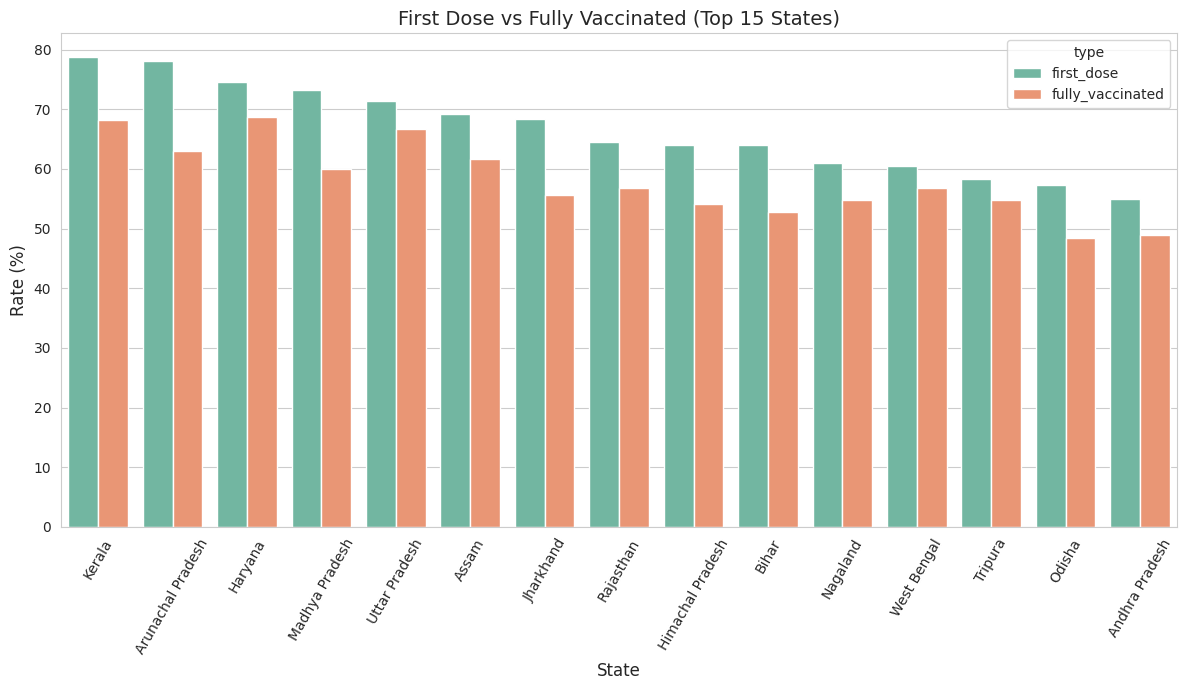
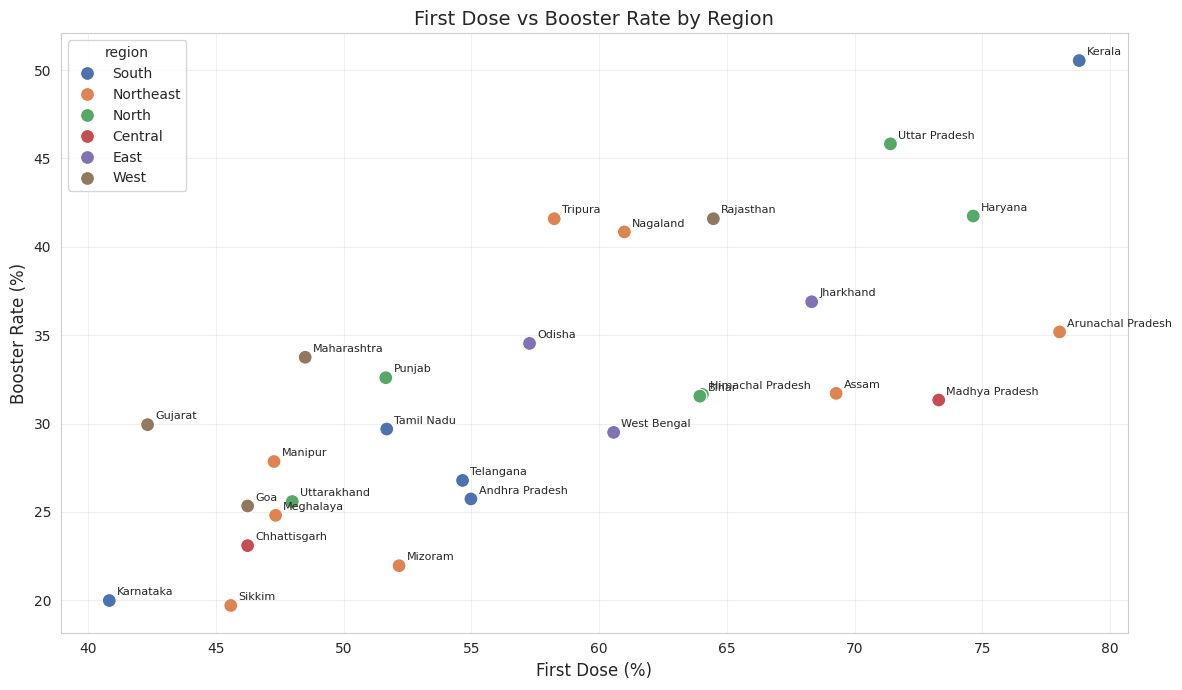
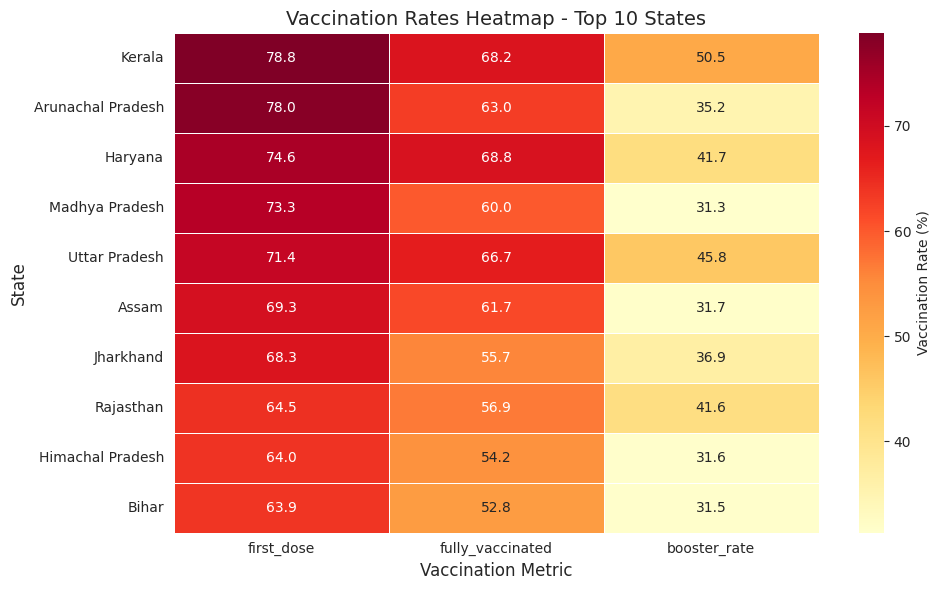

The matplotlib source for these figures, in order:
"""
EXPERIMENT 7
Title: USE SPATIAL DATASETS TO MAP VACCINATION RATES BY STATE WITH INTERACTIVE EFFECTS
       LIKE MOUSE ROLLOVER, TOOLTIPS, AND USER-SELECTED METRICS
Aim: To generate and visualize sample COVID-19 vaccination data for Indian states by creating
     bar charts, scatter plots, and heatmaps, in order to compare first dose, fully vaccinated,
     and booster dose rates across different regions.
"""

import numpy as np
import pandas as pd
import matplotlib.pyplot as plt
import seaborn as sns

# Style settings
sns.set_style("whitegrid")
plt.rcParams['figure.figsize'] = (12, 8)

# Indian states list
states = [
    'Andhra Pradesh', 'Arunachal Pradesh', 'Assam', 'Bihar', 'Chhattisgarh',
    'Goa', 'Gujarat', 'Haryana', 'Himachal Pradesh', 'Jharkhand',
    'Karnataka', 'Kerala', 'Madhya Pradesh', 'Maharashtra', 'Manipur',
    'Meghalaya', 'Mizoram', 'Nagaland', 'Odisha', 'Punjab',
    'Rajasthan', 'Sikkim', 'Tamil Nadu', 'Telangana', 'Tripura',
    'Uttar Pradesh', 'Uttarakhand', 'West Bengal'
]

# Regional groupings
regions = [
    'South', 'Northeast', 'Northeast', 'North', 'Central',
    'West', 'West', 'North', 'North', 'East',
    'South', 'South', 'Central', 'West', 'Northeast',
    'Northeast', 'Northeast', 'Northeast', 'East', 'North',
    'West', 'Northeast', 'South', 'South', 'Northeast',
    'North', 'North', 'East'
]

# Random vaccination data generation
np.random.seed(42)
df = pd.DataFrame({
    'state': states,
    'first_dose': np.random.uniform(40, 80, len(states)),
})
df['fully_vaccinated'] = df['first_dose'] * np.random.uniform(0.8, 0.95, len(df))
df['booster_rate'] = df['fully_vaccinated'] * np.random.uniform(0.5, 0.8, len(df))
df['region'] = regions
df = df.sort_values('first_dose', ascending=False)

print("--- Vaccination Dataset Overview (Top 5 States) ---")
print(df.head())

# --- Plot 1: Bar Comparison (Top 15 States) ---
top_states = df.head(15).melt(id_vars=['state'],
                              value_vars=['first_dose', 'fully_vaccinated'],
                              var_name='type', value_name='rate')

plt.figure(figsize=(12, 7))
sns.barplot(data=top_states, x='state', y='rate', hue='type', palette='Set2')
plt.title('First Dose vs Fully Vaccinated (Top 15 States)', fontsize=14)
plt.xlabel('State', fontsize=12)
plt.ylabel('Rate (%)', fontsize=12)
plt.xticks(rotation=60)
plt.tight_layout()
plt.show()

# --- Plot 2: Scatter Plot (First Dose vs Booster Rate) ---
plt.figure(figsize=(12, 7))
sns.scatterplot(data=df, x='first_dose', y='booster_rate',
                hue='region', s=100, palette='deep')

for x, y, label in zip(df['first_dose'], df['booster_rate'], df['state']):
    plt.text(x + 0.3, y + 0.3, label, fontsize=8)

plt.title('First Dose vs Booster Rate by Region', fontsize=14)
plt.xlabel('First Dose (%)', fontsize=12)
plt.ylabel('Booster Rate (%)', fontsize=12)
plt.grid(True, alpha=0.3)
plt.tight_layout()
plt.show()

# --- Plot 3: Heatmap (Top 10 States) ---
top_10 = df.head(10).set_index('state')[['first_dose', 'fully_vaccinated', 'booster_rate']]

plt.figure(figsize=(10, 6))
sns.heatmap(top_10, annot=True, fmt='.1f', cmap='YlOrRd', linewidths=0.5,
            cbar_kws={'label': 'Vaccination Rate (%)'})
plt.title('Vaccination Rates Heatmap - Top 10 States', fontsize=14)
plt.xlabel('Vaccination Metric', fontsize=12)
plt.ylabel('State', fontsize=12)
plt.tight_layout()
plt.show()

print("\nResult: Thus, the python code was written and executed to explore, how data visualization can be used to compare vaccination progress across different states and regions in India.")
